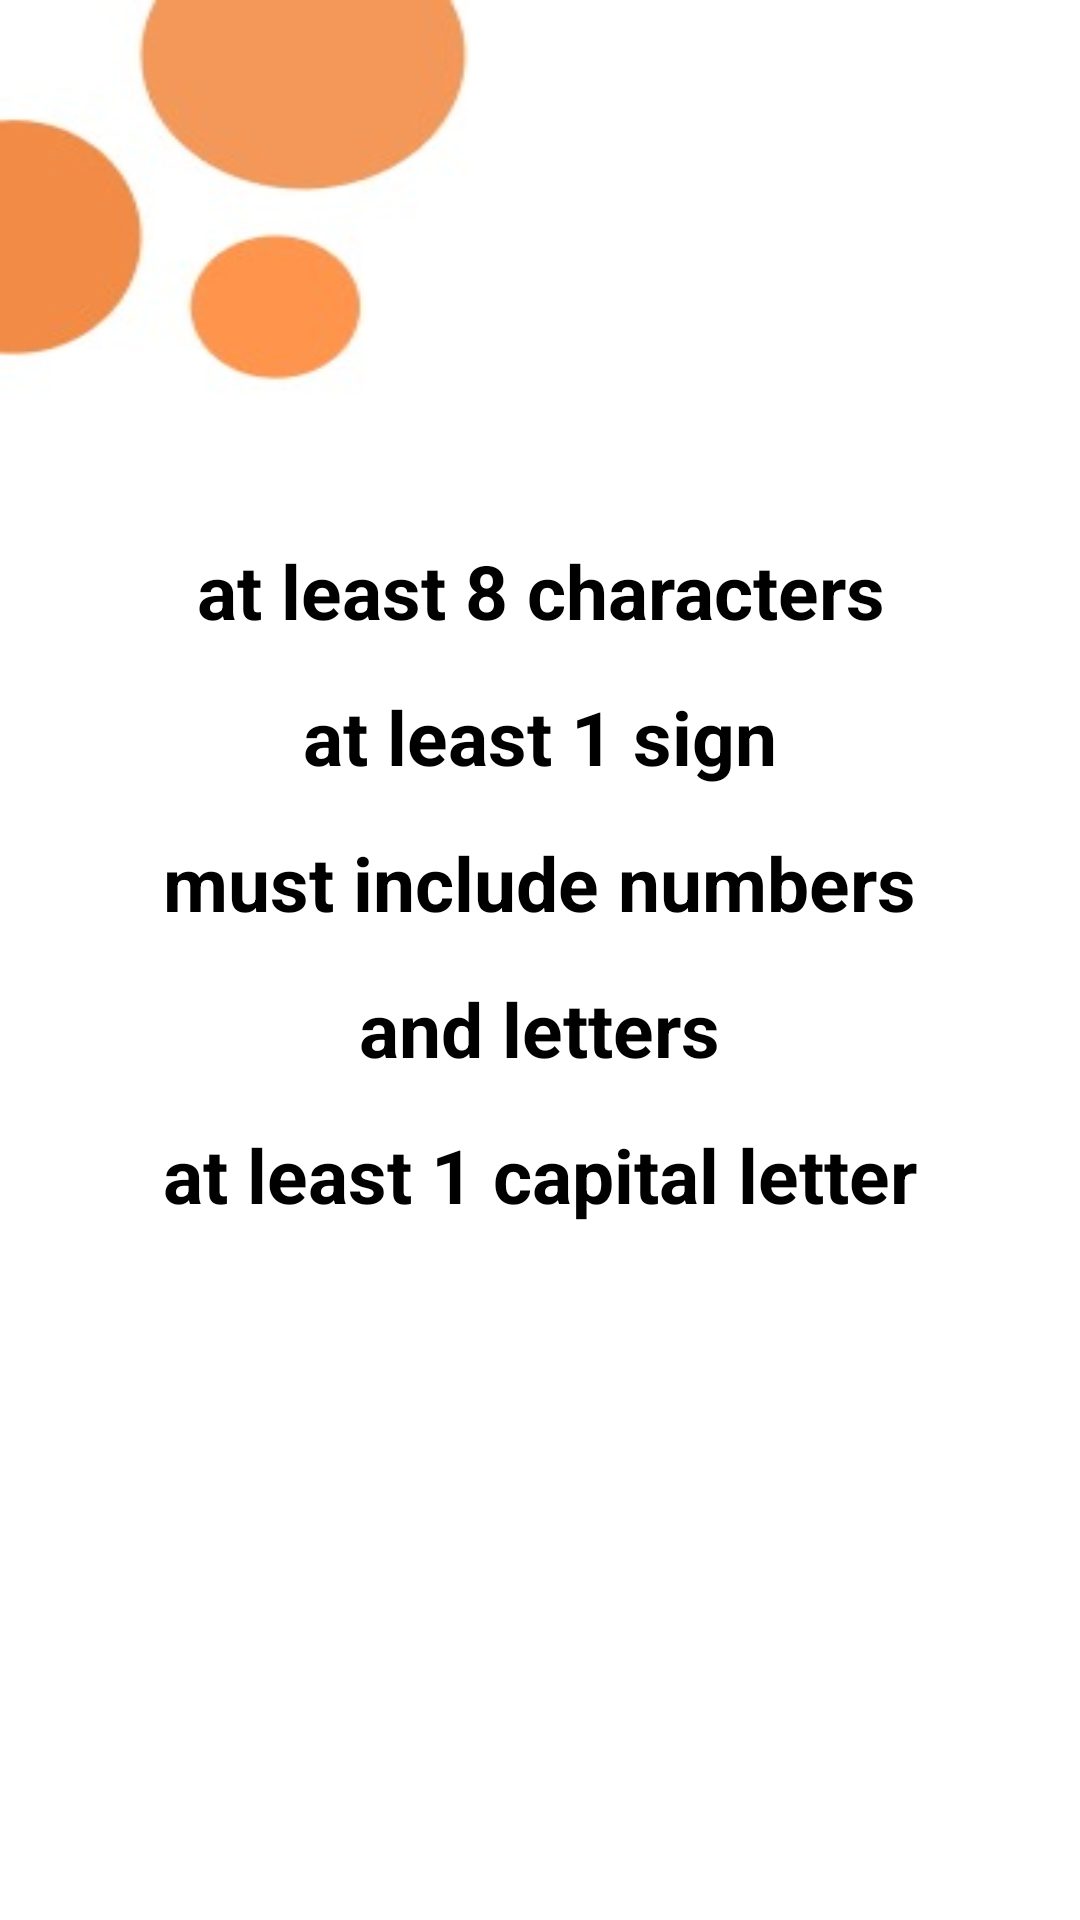

Reconstruct the res/layout file that produces this screen, plus the resources it refers to.
<!-- AndroidManifest.xml: application theme Theme.AppCompat -->
<!-- res/layout/rules_layout.xml -->
<?xml version="1.0" encoding="utf-8"?>
<LinearLayout xmlns:android="http://schemas.android.com/apk/res/android"
    android:layout_width="match_parent"
    android:layout_height="match_parent"
    android:orientation="vertical"
    android:background="@drawable/back"
    android:layout_gravity="center">

    <TextView
        android:layout_width="wrap_content"
        android:layout_height="wrap_content"
        android:text="at least 8 characters"
        android:layout_gravity="center"
        android:layout_marginTop="180dp"
        android:textAlignment="center"
        android:textSize="25sp"
        android:textStyle="bold"
        android:textColor="@color/black"/>

    <TextView
        android:layout_width="wrap_content"
        android:layout_height="wrap_content"
        android:text="at least 1 sign"
        android:layout_gravity="center"
        android:layout_marginTop="15dp"
        android:textAlignment="center"
        android:textSize="25sp"
        android:textStyle="bold"
        android:textColor="@color/black"/>

    <TextView
        android:layout_width="wrap_content"
        android:layout_height="wrap_content"
        android:text="must include numbers"
        android:layout_gravity="center"
        android:layout_marginTop="15dp"
        android:textAlignment="center"
        android:textSize="25sp"
        android:textStyle="bold"
        android:textColor="@color/black"/>
    <TextView
        android:layout_width="wrap_content"
        android:layout_height="wrap_content"
        android:text="and letters"
        android:layout_gravity="center"
        android:layout_marginTop="15dp"
        android:textAlignment="center"
        android:textSize="25sp"
        android:textStyle="bold"
        android:textColor="@color/black"/>
    <TextView
        android:layout_width="wrap_content"
        android:layout_height="wrap_content"
        android:text="at least 1 capital letter"
        android:layout_gravity="center"
        android:layout_marginTop="15dp"
        android:textAlignment="center"
        android:textSize="25sp"
        android:textStyle="bold"
        android:textColor="@color/black"/>

</LinearLayout>
<!-- resources referenced by this layout -->
<resources>
  <!-- drawable back: jpeg bitmap (drawable, 5420 bytes) -->
  <!-- not gathered from this repository: default colours our renderer supplied (Android Studio template values) -->
  <color name="black">#FF000000</color>
</resources>
